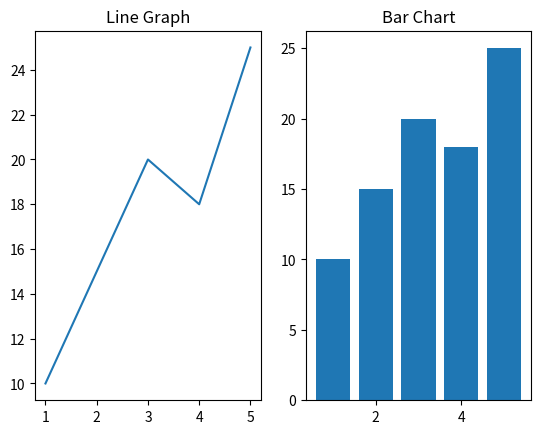

Python code for this plot:
"""
multiple charts in one window
saves space
good for comparison
plt.subplot(row, col, index)

functions
plt.subplot(nrows, ncols,index)
plt.subplots(nrows, ncols, figsize=(width, height)
plt.tight_layout()
ax.plot()
ax.set_title
"""

import matplotlib.pyplot as plt

x = [1,2,3,4,5]
y = [10,15,20,18,25]

plt.subplot(1,2,1)
plt.plot(x,y)
plt.title('Line Graph')

plt.subplot(1,2,2)
plt.bar(x,y)
plt.title('Bar Chart')

plt.show()